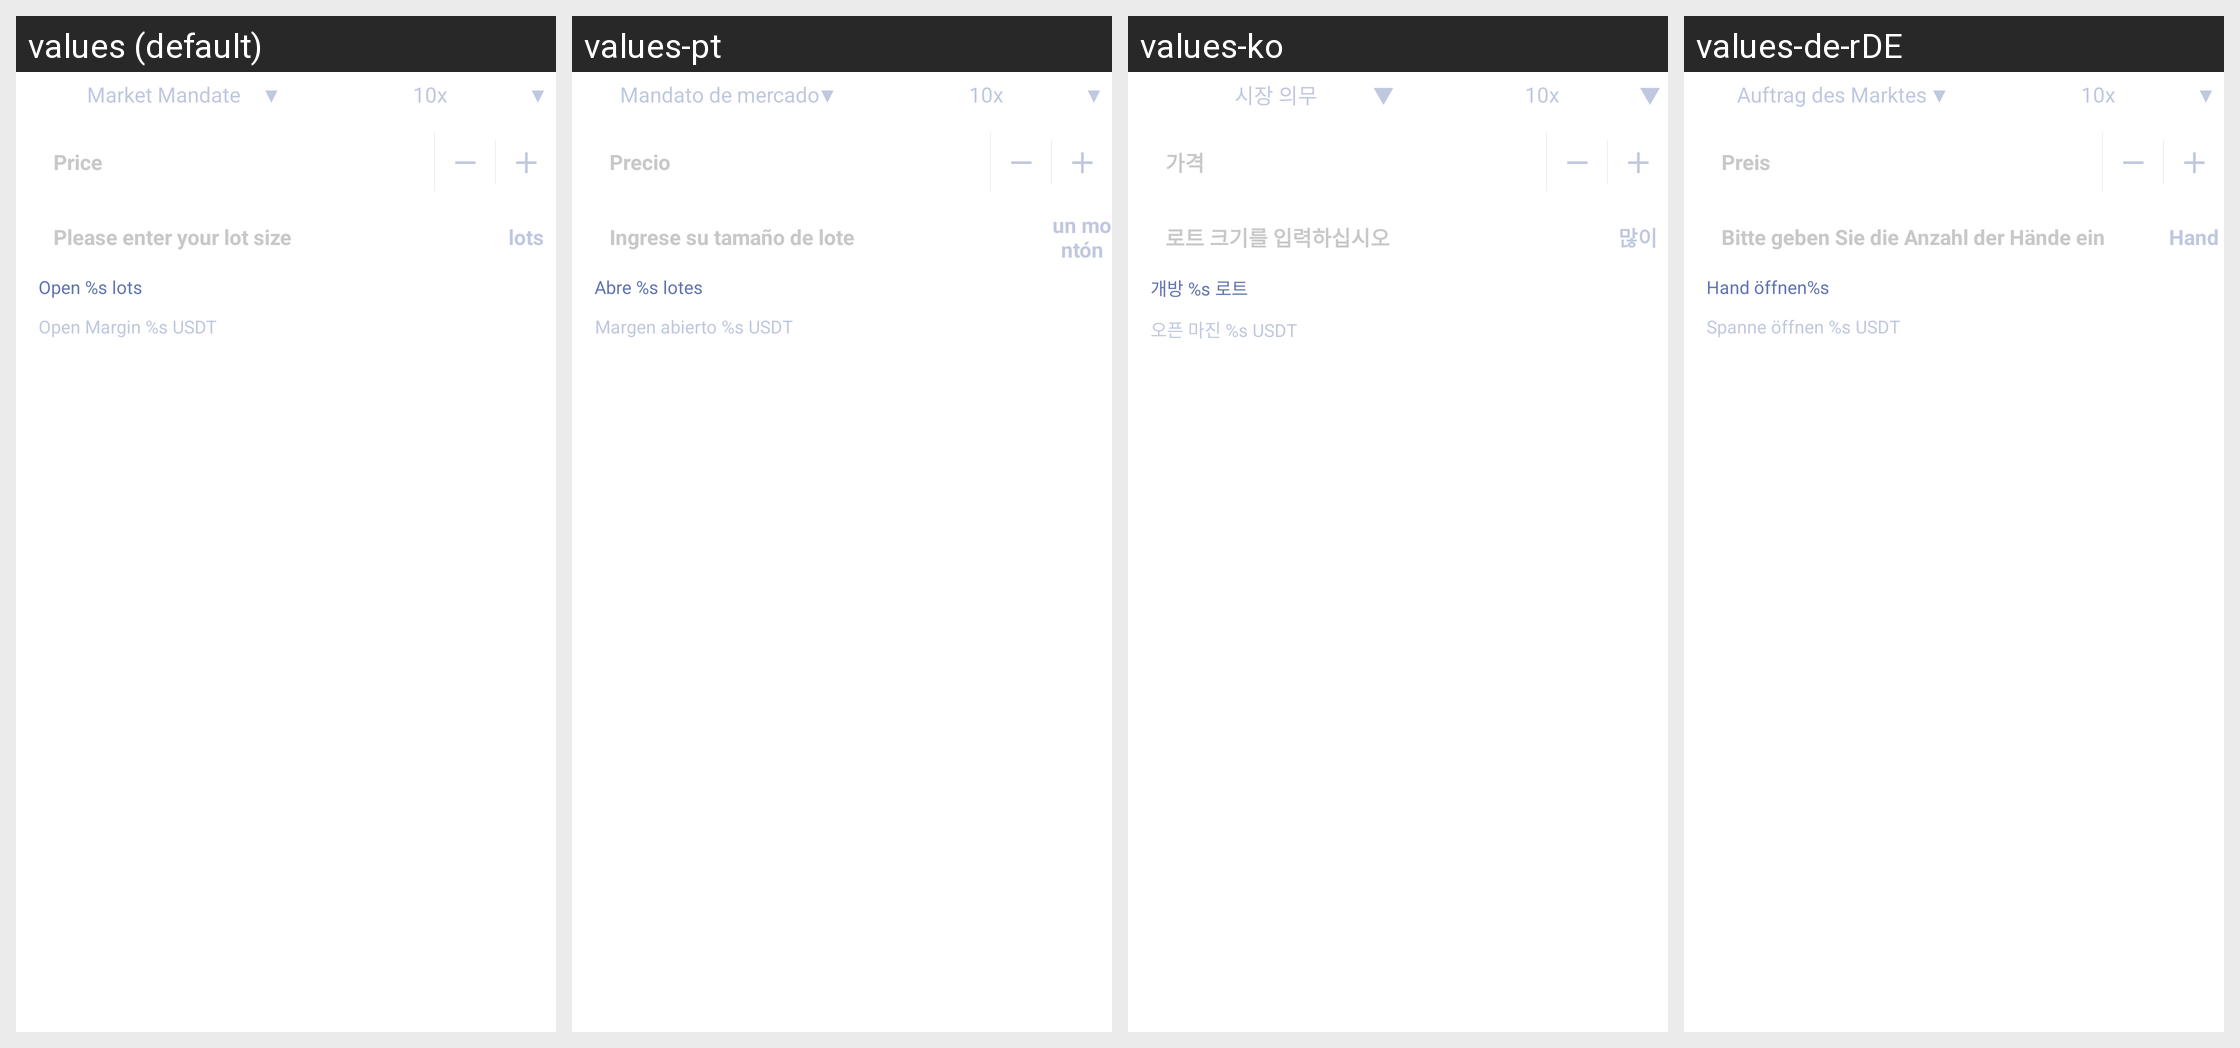

This grid shows one Android layout under several languages. Give, for every string resource on the screen, its name, the default text and each shown locale's text.
Android screen res/layout/trade_buy_lever.xml rendered under 4 locales, left to right: values (default), values-pt, values-ko, values-de-rDE. Device: Nexus 5 (rendered at 1080×1920; each locale shown at half size, 540×960, under a caption strip naming it); theme AppThemeToolBar.Translucent.
Other locales in the repository, not shown: values-en-rUS, values-es, values-fr, values-ja-rJP, values-jp, values-ru, values-zh-rCN, values-zh-rTW.
Strings drawn on this screen, with the default value and each locale's value (text and hints the layout hard-codes, and strings that could not be matched under every locale, appear in the picture but are not listed):

shichangweituo
  values: Market Mandate
  values-pt: Mandato de mercado
  values-ko: 시장 의무
  values-de-rDE: Auftrag des Marktes

jiage
  values: Price
  values-pt: Precio
  values-ko: 가격
  values-de-rDE: Preis

qingshurushoushu
  values: Please enter your lot size
  values-pt: Ingrese su tamaño de lote
  values-ko: 로트 크기를 입력하십시오
  values-de-rDE: Bitte geben Sie die Anzahl der Hände ein

shou
  values: lots
  values-pt: un montón
  values-ko: 많이
  values-de-rDE: Hand

kekaishou
  values: Open %s lots
  values-pt: Abre %s lotes
  values-ko: 개방 %s 로트
  values-de-rDE: Hand öffnen%s

kaicangbaozhengjinusdt
  values: Open Margin %s USDT
  values-pt: Margen abierto %s USDT
  values-ko: 오픈 마진 %s USDT
  values-de-rDE: Spanne öffnen %s USDT
